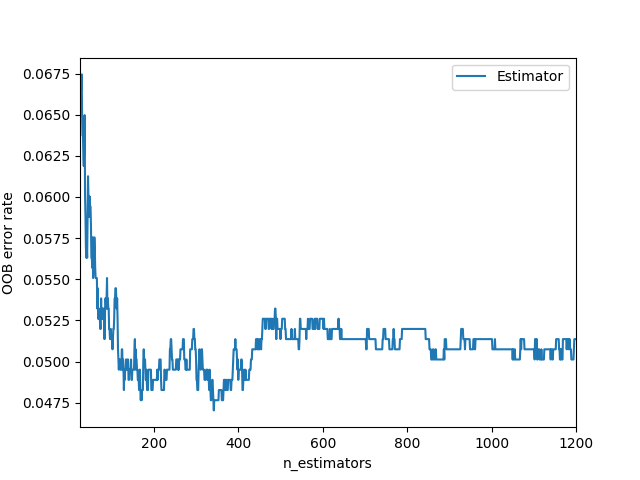

The table this chart was drawn from, first rows:
0, 1
25, 0.06559
26, 0.06621
27, 0.06621
28, 0.06683
29, 0.06745
30, 0.06498
31, 0.06374
32, 0.06374
33, 0.0625
34, 0.06188
35, 0.06312
36, 0.06498
37, 0.06002
38, 0.05879
39, 0.05693
40, 0.05631
41, 0.05693
42, 0.05631
43, 0.05879
44, 0.06126
45, 0.06002
46, 0.06002
47, 0.05879
48, 0.06002
49, 0.05941
50, 0.05941
51, 0.05817
52, 0.05631
53, 0.05631
54, 0.05569
55, 0.05755
56, 0.05507
57, 0.05569
58, 0.05631
59, 0.05755
60, 0.05693
61, 0.05569
62, 0.05507
63, 0.05507
64, 0.05507
65, 0.05507
66, 0.05322
67, 0.05446
68, 0.0526
69, 0.0526
70, 0.05322
71, 0.0526
72, 0.0526
73, 0.05198
74, 0.05198
75, 0.05384
76, 0.0526
77, 0.0526
78, 0.05322
79, 0.0526
80, 0.05322
81, 0.05322
82, 0.05322
83, 0.05136
84, 0.0526
... 1,116 more rows
